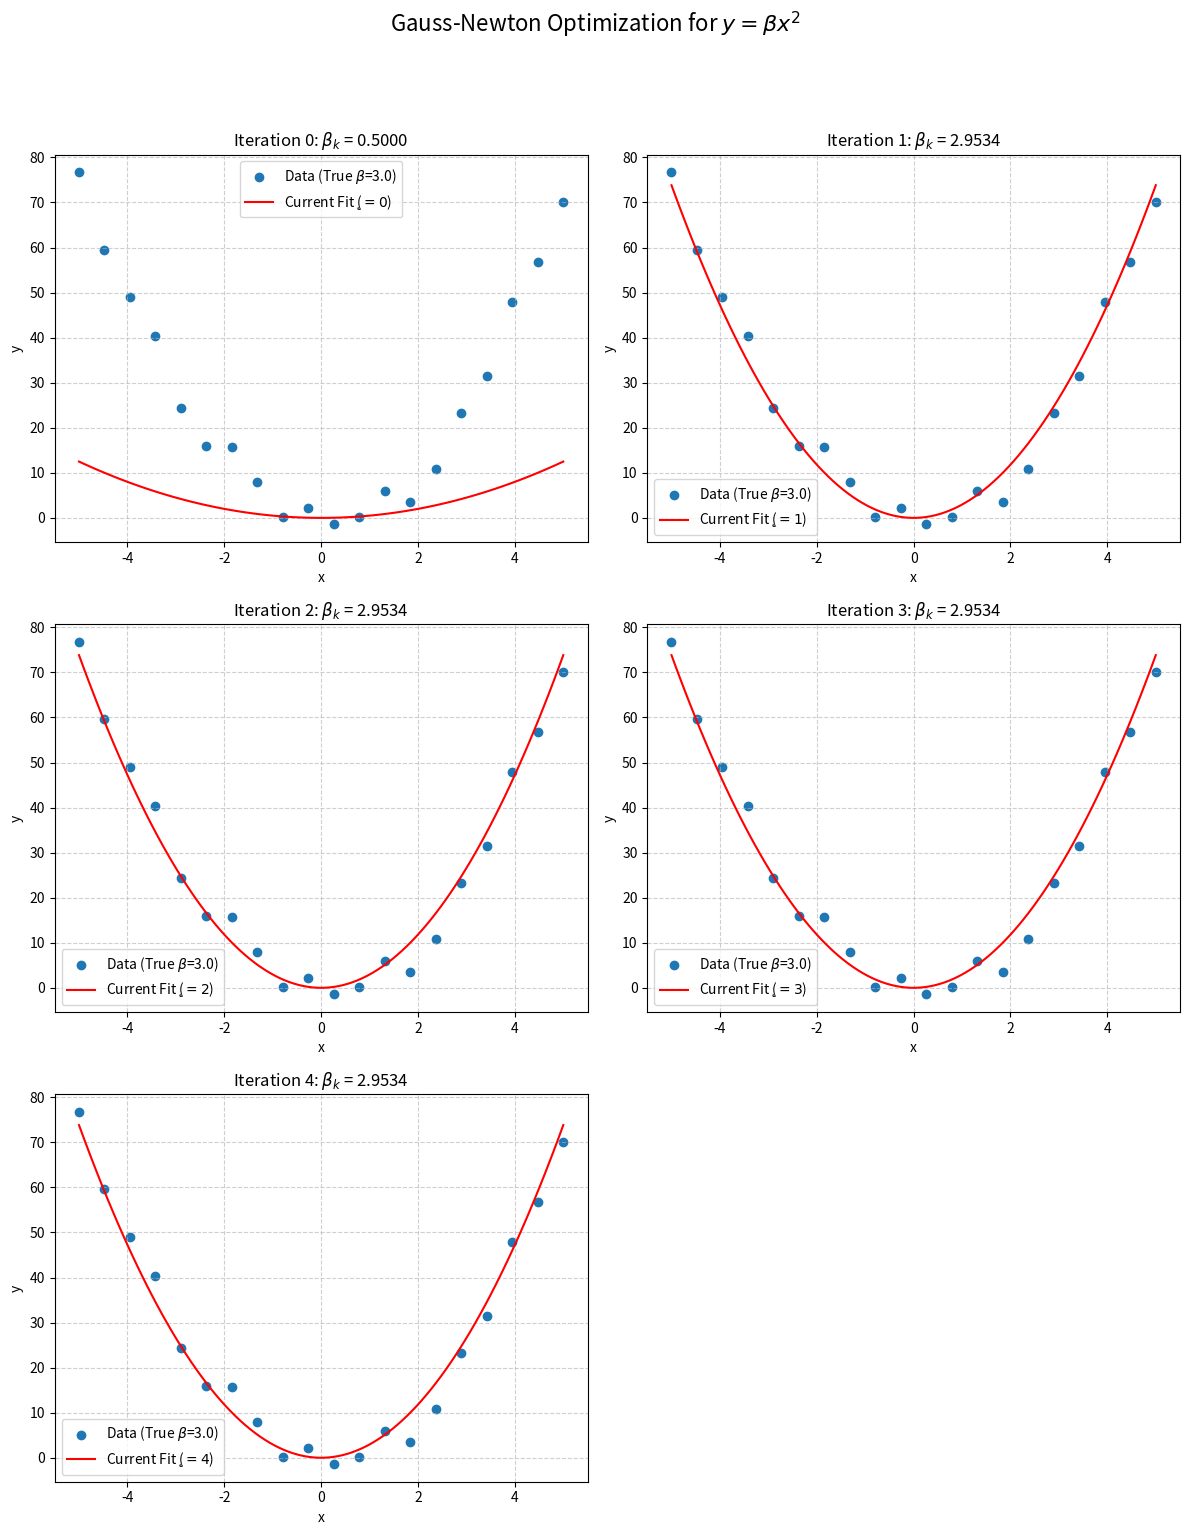

The script that saved this image:
import numpy as np
import matplotlib.pyplot as plt


# --- 1. Define Model, Residual, and Jacobian ---

def model(x, beta):
    """The model function f(x, beta)"""
    # Our model is f(x, beta) = beta * x^2
    return beta * x ** 2


def residual(x, y, beta):
    """The residual function r_i(beta)"""
    # r_i = y_i - f(x_i, beta)
    return y - model(x, beta)


def jacobian(x):
    """The Jacobian J_i(beta) = d(f)/d(beta)"""
    # J_i = d/d(beta) [beta * x_i^2] = x_i^2
    # Note: In this specific case, the Jacobian doesn't depend on beta.
    return x ** 2


# --- 2. Generate Sample Data ---

# Let's create some data where the true beta is 3.0
beta_true = 3.0
num_points = 20

# Generate x data
x_data = np.linspace(-5, 5, num_points)

# Generate y data with some random noise
# y = 3.0 * x^2 + noise
np.random.seed(42)  # for reproducible results
y_noise = np.random.normal(0, 3.5, num_points)  # Add Gaussian noise
y_data = beta_true * x_data ** 2 + y_noise

# --- 3. Run the Gauss-Newton Algorithm ---

# Set algorithm parameters
iterations = 5
initial_guess = 0.5
beta_k = initial_guess

# Set up the plot
# We'll create a grid of subplots to show the progress
# Using (3, 2) grid for 5 iterations
plt.figure(figsize=(12, 15))
plt.suptitle(f"Gauss-Newton Optimization for $y = \\beta x^2$", fontsize=16, y=1.02)

for k in range(iterations):
    # --- Plotting Step ---
    ax = plt.subplot(3, 2, k + 1)

    # Plot the original data points
    ax.scatter(x_data, y_data, label=f'Data (True $\\beta$={beta_true})')

    # Plot the current model fit
    # Create a smooth x-axis for plotting the curve
    x_fit = np.linspace(-5, 5, 100)
    y_fit = model(x_fit, beta_k)

    ax.plot(x_fit, y_fit, 'r-', label=f'Current Fit ($\k={k}$)')
    ax.set_title(f"Iteration {k}: $\\beta_k$ = {beta_k:.4f}")
    ax.set_xlabel("x")
    ax.set_ylabel("y")
    ax.legend()
    ax.grid(True, linestyle='--', alpha=0.6)

    # --- Gauss-Newton Update Step ---

    # 1. Calculate residuals and Jacobian at the current beta_k
    r = residual(x_data, y_data, beta_k)
    J = jacobian(x_data)

    # 2. Calculate the terms for the update formula
    # Numerator: sum(J_i * r_i)
    numerator = np.sum(J * r)

    # Denominator: sum(J_i^2)
    denominator = np.sum(J ** 2)

    # 3. Calculate the update step delta_beta
    # Handle potential division by zero, though unlikely here
    if denominator == 0:
        print("Error: Denominator is zero. Cannot update.")
        break

    delta_beta = numerator / denominator

    # 4. Update beta_k for the next iteration
    beta_k = beta_k + delta_beta

# --- Final Results ---
print(f"Algorithm Finished.")
print(f"Initial Guess (beta_0): {initial_guess}")
print(f"True Beta:              {beta_true}")
print(f"Estimated Beta (beta_{iterations}): {beta_k:.6f}")

# Adjust layout and show the plot
plt.tight_layout(rect=[0, 0, 1, 0.98])
plt.show()